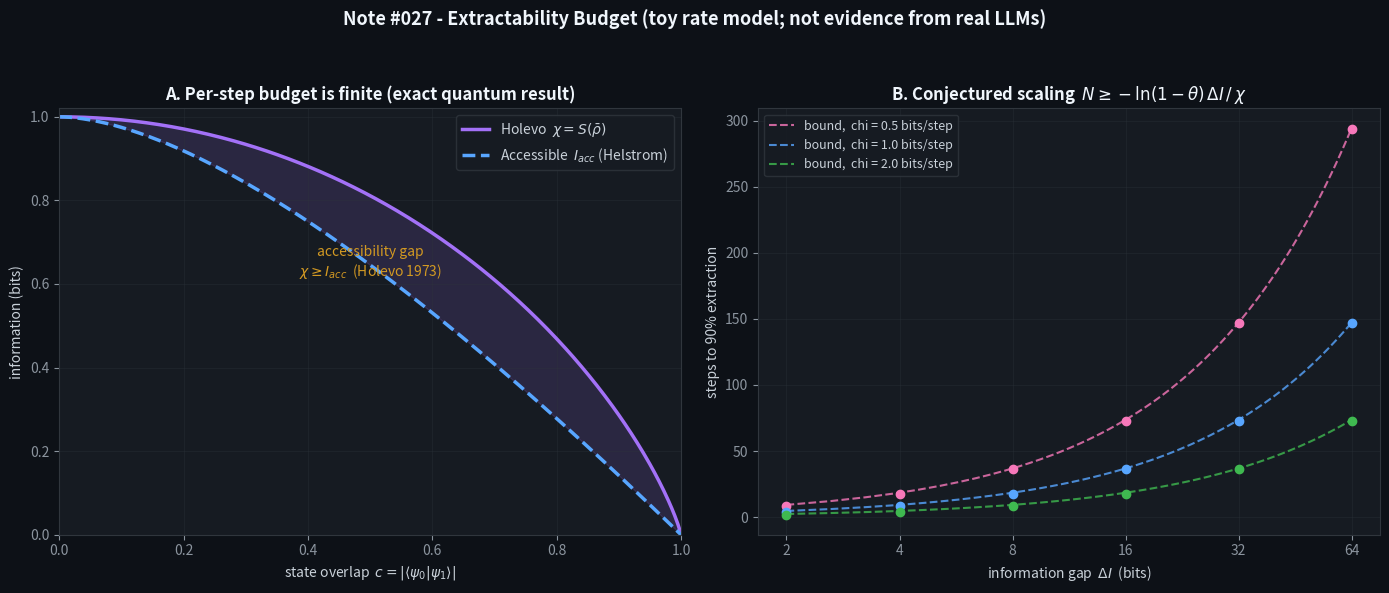

Reproduce this figure in Python.
#!/usr/bin/env python3
"""
Note #027 - An Extractability Budget for Chain-of-Thought
Toy numerical illustration. NOT evidence from real LLMs.
Generates: figures/note027_extractability_budget.png
Requires: numpy, matplotlib  (Termux: apt install python-numpy python-matplotlib)
"""
import os
import numpy as np
import matplotlib
matplotlib.use('Agg')
import matplotlib.pyplot as plt

BG = '#0d1117'; AX = '#161b22'; FG = '#c9d1d9'; MUT = '#8b949e'; GRID = '#30363d'
plt.rcParams.update({
    'figure.facecolor': BG, 'axes.facecolor': AX, 'savefig.facecolor': BG,
    'text.color': FG, 'axes.labelcolor': FG, 'axes.edgecolor': GRID,
    'xtick.color': MUT, 'ytick.color': MUT, 'grid.color': GRID,
    'font.size': 10,
})

def h2(p):
    """Binary entropy in bits."""
    p = np.clip(p, 1e-15, 1.0 - 1e-15)
    return -p*np.log2(p) - (1.0-p)*np.log2(1.0-p)

# Panel A: the quantum anchor (exact)
c = np.linspace(0.0, 1.0, 400)
chi   = h2((1.0 - c)/2.0)
p_err = (1.0 - np.sqrt(1.0 - c**2))/2.0
i_acc = 1.0 - h2(p_err)

# Panel B: step-count scaling (toy rate model)
theta = 0.90
gaps  = np.array([2, 4, 8, 16, 32, 64])
budgets = [0.5, 1.0, 2.0]
colors  = {0.5: '#f778ba', 1.0: '#58a6ff', 2.0: '#3fb950'}
rng = np.random.default_rng(7)

def simulate(gap, chi_step, n_trials=400, t_max=4000):
    ts = np.empty(n_trials)
    for k in range(n_trials):
        I, t = 0.0, 0
        target = theta*gap
        while I < target and t < t_max:
            chi_t = max(0.0, rng.normal(chi_step, 0.15*chi_step))
            I += chi_t * (1.0 - I/gap)
            t += 1
        ts[k] = t
    return ts.mean(), ts.std()/np.sqrt(n_trials)

fig, (axA, axB) = plt.subplots(1, 2, figsize=(14, 6))

axA.plot(c, chi,   color='#a371f7', lw=2.5, label=r'Holevo  $\chi = S(\bar{\rho})$')
axA.plot(c, i_acc, color='#58a6ff', lw=2.5, ls='--', label=r'Accessible  $I_{acc}$ (Helstrom)')
axA.fill_between(c, i_acc, chi, color='#a371f7', alpha=0.15)
axA.text(0.5, 0.62, 'accessibility gap\n$\\chi \\geq I_{acc}$  (Holevo 1973)',
         color='#d29922', fontsize=10, ha='center')
axA.set_xlabel(r'state overlap  $c = |\langle\psi_0|\psi_1\rangle|$')
axA.set_ylabel('information (bits)')
axA.set_title('A. Per-step budget is finite (exact quantum result)',
              fontweight='bold', color='#f0f6fc')
axA.legend(facecolor=AX, edgecolor=GRID)
axA.grid(alpha=0.3)
axA.set_xlim(0, 1); axA.set_ylim(0, 1.02)

gfit = np.linspace(2, 64, 100)
for b in budgets:
    bound = -np.log(1.0-theta) * gfit / b
    axB.plot(gfit, bound, ls='--', lw=1.5, color=colors[b], alpha=0.8,
             label=f'bound,  chi = {b} bits/step')
    m, e = [], []
    for g in gaps:
        mm, ee = simulate(g, b)
        m.append(mm); e.append(ee)
    axB.errorbar(gaps, m, yerr=e, fmt='o', ms=6, color=colors[b],
                 ecolor=colors[b], capsize=3)
axB.set_xscale('log', base=2)
axB.set_xticks(gaps)
axB.set_xticklabels([str(g) for g in gaps])
axB.set_xlabel(r'information gap  $\Delta I$  (bits)')
axB.set_ylabel('steps to 90% extraction')
axB.set_title(r'B. Conjectured scaling  $N \geq -\ln(1-\theta)\,\Delta I\,/\,\chi$',
              fontweight='bold', color='#f0f6fc')
axB.legend(facecolor=AX, edgecolor=GRID, fontsize=9)
axB.grid(alpha=0.3)

fig.suptitle('Note #027 - Extractability Budget (toy rate model; not evidence from real LLMs)',
             fontsize=13, fontweight='bold', color='#f0f6fc')
fig.tight_layout(rect=[0, 0, 1, 0.94])

os.makedirs('figures', exist_ok=True)
out = 'figures/note027_extractability_budget.png'
if os.path.exists(out):                       # no-clobber guard
    out = 'figures/note027_extractability_budget_kimi.png'
fig.savefig(out, dpi=150, bbox_inches='tight')
print('saved:', out)
